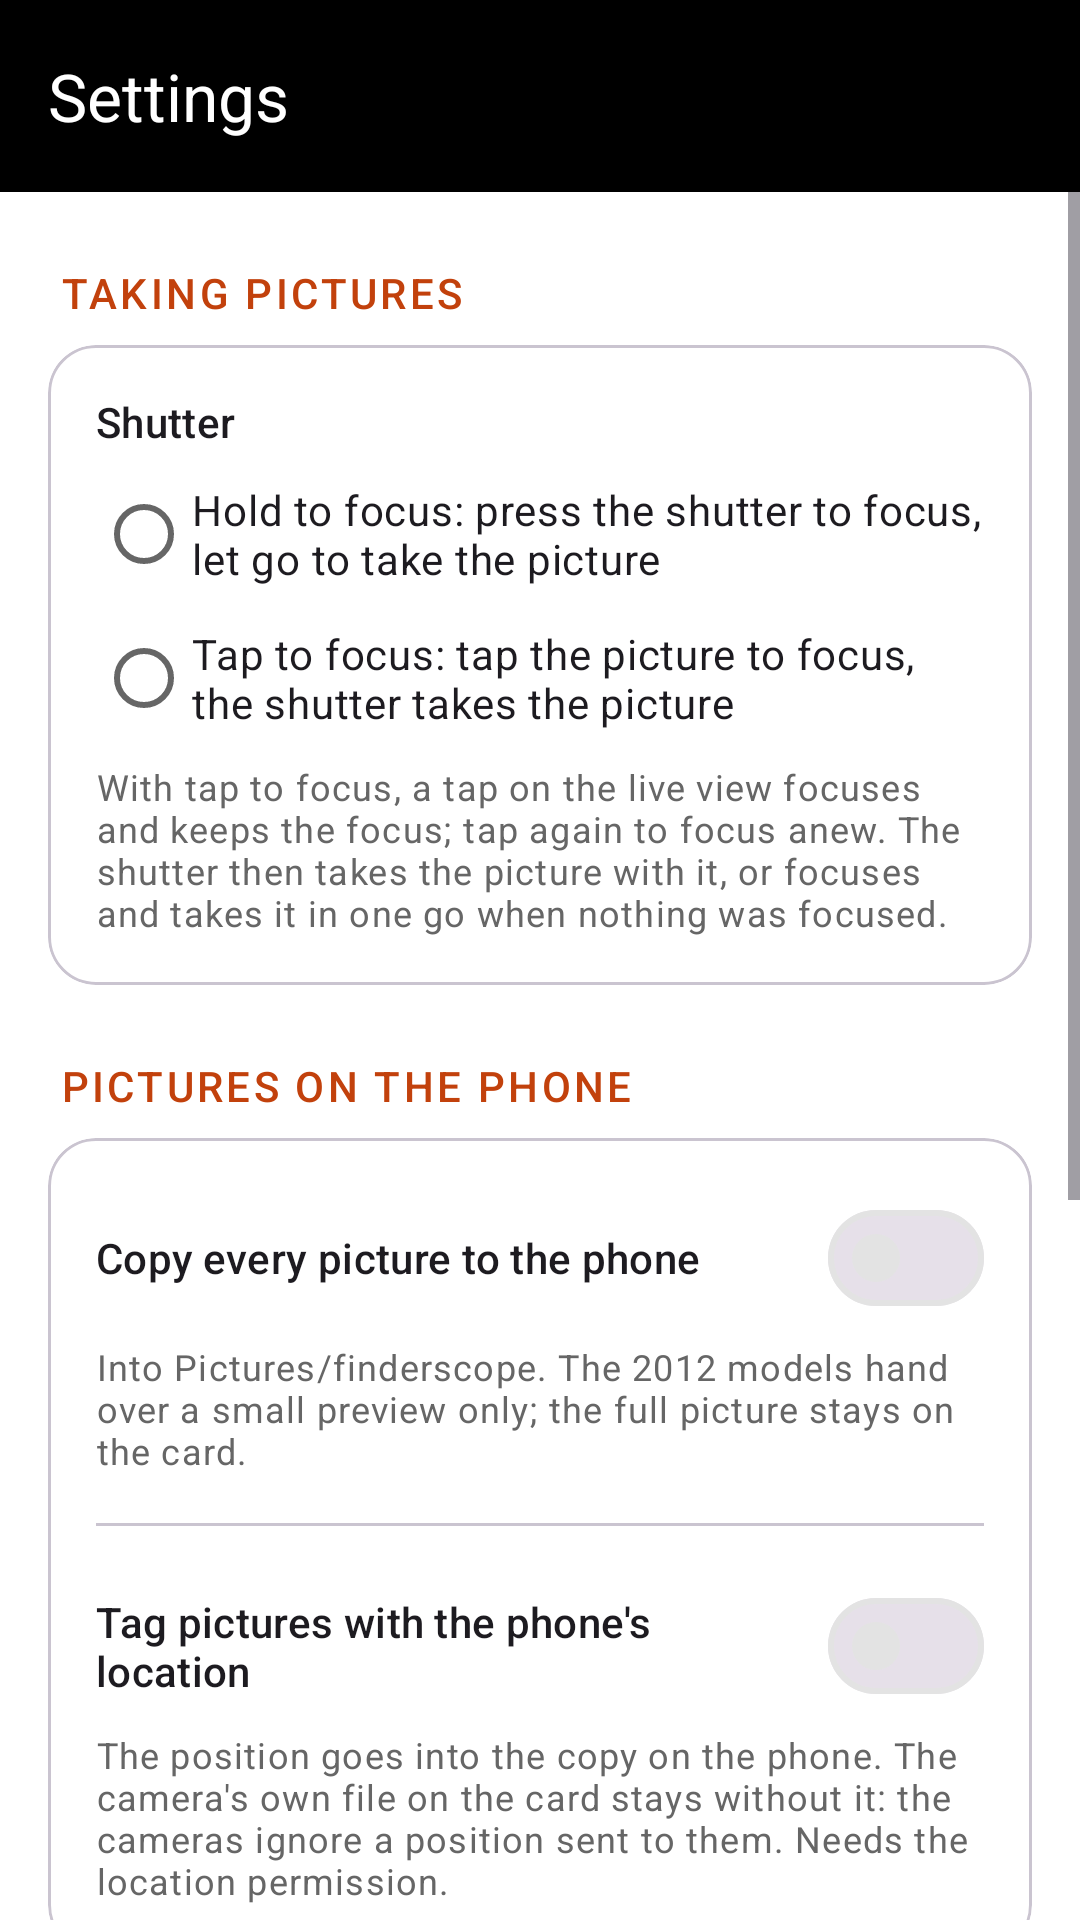

Here is an Android app screen rendered from its layout file. Give the layout XML and the strings, colors and styles it references.
<!-- AndroidManifest.xml: application theme Theme.Finderscope -->
<!-- res/layout/activity_settings.xml -->
<?xml version="1.0" encoding="utf-8"?>
<LinearLayout xmlns:android="http://schemas.android.com/apk/res/android"
    xmlns:app="http://schemas.android.com/apk/res-auto"
    android:id="@+id/root"
    android:layout_width="match_parent"
    android:layout_height="match_parent"
    android:background="?attr/colorSurface"
    android:orientation="vertical">

    <com.google.android.material.appbar.MaterialToolbar
        android:id="@+id/toolbar"
        style="@style/Widget.Finderscope.Toolbar"
        android:layout_width="match_parent"
        android:layout_height="wrap_content"
        android:minHeight="?attr/actionBarSize"
        app:navigationIcon="@drawable/ic_back"
        app:title="@string/settings" />

    <ScrollView
        android:layout_width="match_parent"
        android:layout_height="match_parent">

        <LinearLayout
            android:layout_width="match_parent"
            android:layout_height="wrap_content"
            android:orientation="vertical"
            android:paddingHorizontal="16dp"
            android:paddingBottom="24dp">

            
            <TextView
                style="@style/Finderscope.SettingsHeading"
                android:text="@string/section_shutter" />

            <com.google.android.material.card.MaterialCardView style="@style/Finderscope.SettingsCard">

                <LinearLayout
                    android:layout_width="match_parent"
                    android:layout_height="wrap_content"
                    android:orientation="vertical"
                    android:padding="16dp">

                    <TextView
                        android:layout_width="match_parent"
                        android:layout_height="wrap_content"
                        android:text="@string/shutter_title"
                        android:textAppearance="?attr/textAppearanceTitleSmall" />

                    <RadioGroup
                        android:id="@+id/shutterMode"
                        android:layout_width="match_parent"
                        android:layout_height="wrap_content"
                        android:layout_marginTop="4dp">

                        <com.google.android.material.radiobutton.MaterialRadioButton
                            android:id="@+id/shutterHold"
                            android:layout_width="match_parent"
                            android:layout_height="wrap_content"
                            android:text="@string/shutter_hold" />

                        <com.google.android.material.radiobutton.MaterialRadioButton
                            android:id="@+id/shutterTap"
                            android:layout_width="match_parent"
                            android:layout_height="wrap_content"
                            android:text="@string/shutter_tap" />
                    </RadioGroup>

                    <TextView
                        style="@style/Finderscope.SettingsHint"
                        android:text="@string/shutter_mode_hint" />
                </LinearLayout>
            </com.google.android.material.card.MaterialCardView>

            
            <TextView
                style="@style/Finderscope.SettingsHeading"
                android:text="@string/section_pictures" />

            <com.google.android.material.card.MaterialCardView style="@style/Finderscope.SettingsCard">

                <LinearLayout
                    android:layout_width="match_parent"
                    android:layout_height="wrap_content"
                    android:orientation="vertical">

                    <LinearLayout
                        android:layout_width="match_parent"
                        android:layout_height="wrap_content"
                        android:orientation="vertical"
                        android:padding="16dp">

                        <com.google.android.material.materialswitch.MaterialSwitch
                            android:id="@+id/savePictures"
                            android:layout_width="match_parent"
                            android:layout_height="wrap_content"
                            android:text="@string/save_pictures"
                            android:textAppearance="?attr/textAppearanceTitleSmall" />

                        <TextView
                            style="@style/Finderscope.SettingsHint"
                            android:text="@string/save_pictures_hint" />
                    </LinearLayout>

                    <com.google.android.material.divider.MaterialDivider
                        android:layout_width="match_parent"
                        android:layout_height="wrap_content"
                        app:dividerInsetEnd="16dp"
                        app:dividerInsetStart="16dp" />

                    <LinearLayout
                        android:layout_width="match_parent"
                        android:layout_height="wrap_content"
                        android:orientation="vertical"
                        android:padding="16dp">

                        <com.google.android.material.materialswitch.MaterialSwitch
                            android:id="@+id/gpsTag"
                            android:layout_width="match_parent"
                            android:layout_height="wrap_content"
                            android:text="@string/gps_tag"
                            android:textAppearance="?attr/textAppearanceTitleSmall" />

                        <TextView
                            style="@style/Finderscope.SettingsHint"
                            android:text="@string/gps_tag_hint" />
                    </LinearLayout>
                </LinearLayout>
            </com.google.android.material.card.MaterialCardView>

            
            <TextView
                style="@style/Finderscope.SettingsHeading"
                android:text="@string/section_connection" />

            <com.google.android.material.card.MaterialCardView style="@style/Finderscope.SettingsCard">

                <LinearLayout
                    android:layout_width="match_parent"
                    android:layout_height="wrap_content"
                    android:orientation="vertical"
                    android:padding="16dp">

                    <TextView
                        android:id="@+id/awayLabel"
                        android:layout_width="match_parent"
                        android:layout_height="wrap_content"
                        android:textAppearance="?attr/textAppearanceTitleSmall" />

                    <com.google.android.material.slider.Slider
                        android:id="@+id/awayMinutes"
                        android:layout_width="match_parent"
                        android:layout_height="wrap_content"
                        android:contentDescription="@string/away_title"
                        android:stepSize="1"
                        android:valueFrom="0"
                        android:valueTo="30"
                        app:thumbColor="@color/primary"
                        app:tickColorActive="@color/on_primary"
                        app:tickColorInactive="@color/primary"
                        app:trackColorActive="@color/primary"
                        app:trackColorInactive="@color/primary_container" />

                    <TextView
                        style="@style/Finderscope.SettingsHint"
                        android:text="@string/away_hint" />
                </LinearLayout>
            </com.google.android.material.card.MaterialCardView>

            
            <TextView
                style="@style/Finderscope.SettingsHeading"
                android:text="@string/section_about" />

            <com.google.android.material.card.MaterialCardView style="@style/Finderscope.SettingsCard">

                <LinearLayout
                    android:layout_width="match_parent"
                    android:layout_height="wrap_content"
                    android:orientation="vertical"
                    android:padding="16dp">

                    <TextView
                        android:id="@+id/version"
                        android:layout_width="match_parent"
                        android:layout_height="wrap_content"
                        android:textAppearance="?attr/textAppearanceTitleSmall" />

                    <TextView
                        style="@style/Finderscope.SettingsHint"
                        android:text="@string/disclaimer" />
                </LinearLayout>
            </com.google.android.material.card.MaterialCardView>
        </LinearLayout>
    </ScrollView>
</LinearLayout>
<!-- resources referenced by this layout -->
<resources>
  <color name="on_primary">#FFFFFF</color>
  <color name="primary">#C2410C</color>
  <color name="primary_container">#FFE3D3</color>
  <string name="away_hint">While finderscope is not on screen the camera stays connected for this long, so you can switch apps without the camera leaving Remote Viewfinder. Off: disconnect right away.</string>
  <string name="away_title">Stay connected in the background</string>
  <string name="disclaimer">finderscope is an independent open-source project. It has no relation to Samsung Electronics and is neither endorsed nor supported by them. Camera names only say which cameras it works with.</string>
  <string name="gps_tag">Tag pictures with the phone\'s location</string>
  <string name="gps_tag_hint">The position goes into the copy on the phone. The camera\'s own file on the card stays without it: the cameras ignore a position sent to them. Needs the location permission.</string>
  <string name="save_pictures">Copy every picture to the phone</string>
  <string name="save_pictures_hint">Into Pictures/finderscope. The 2012 models hand over a small preview only; the full picture stays on the card.</string>
  <string name="section_about">About</string>
  <string name="section_connection">Connection</string>
  <string name="section_pictures">Pictures on the phone</string>
  <string name="section_shutter">Taking pictures</string>
  <string name="settings">Settings</string>
  <string name="shutter_hold">Hold to focus: press the shutter to focus, let go to take the picture</string>
  <string name="shutter_mode_hint">With tap to focus, a tap on the live view focuses and keeps the focus; tap again to focus anew. The shutter then takes the picture with it, or focuses and takes it in one go when nothing was focused.</string>
  <string name="shutter_tap">Tap to focus: tap the picture to focus, the shutter takes the picture</string>
  <string name="shutter_title">Shutter</string>
  <style name="Finderscope.SettingsCard" parent="Widget.Material3.CardView.Outlined">
          <item name="android:layout_width">match_parent</item>
          <item name="android:layout_height">wrap_content</item>
          <item name="cardCornerRadius">16dp</item>
      </style>
  <style name="Finderscope.SettingsHint" parent="">
          <item name="android:layout_width">match_parent</item>
          <item name="android:layout_height">wrap_content</item>
          <item name="android:layout_marginTop">4dp</item>
          <item name="android:textAppearance">?attr/textAppearanceBodySmall</item>
          <item name="android:textColor">?attr/colorOnSurfaceVariant</item>
      </style>
  <style name="Widget.Finderscope.Toolbar" parent="Widget.Material3.Toolbar">
          <item name="android:background">@color/finder_bg</item>
          <item name="titleTextColor">@color/finder_fg</item>
          <item name="subtitleTextColor">#BBBBBB</item>
          <item name="android:theme">@style/ThemeOverlay.Finderscope.Toolbar</item>
      </style>
  <color name="finder_bg">#000000</color>
  <color name="finder_fg">#FFFFFF</color>
  <style name="ThemeOverlay.Finderscope.Toolbar" parent="ThemeOverlay.Material3.Dark">
          <item name="colorControlNormal">@color/finder_fg</item>
          <item name="colorOnSurface">@color/finder_fg</item>
      </style>
  <color name="on_primary_container">#4A1503</color>
  <color name="surface">#FFFFFF</color>
  <color name="on_surface">#1A1A1A</color>
  <color name="surface_container">#F7F7F7</color>
  <color name="on_surface_variant">#666666</color>
  <color name="outline">#E3E3E3</color>
  <color name="error">#C62828</color>
</resources>
